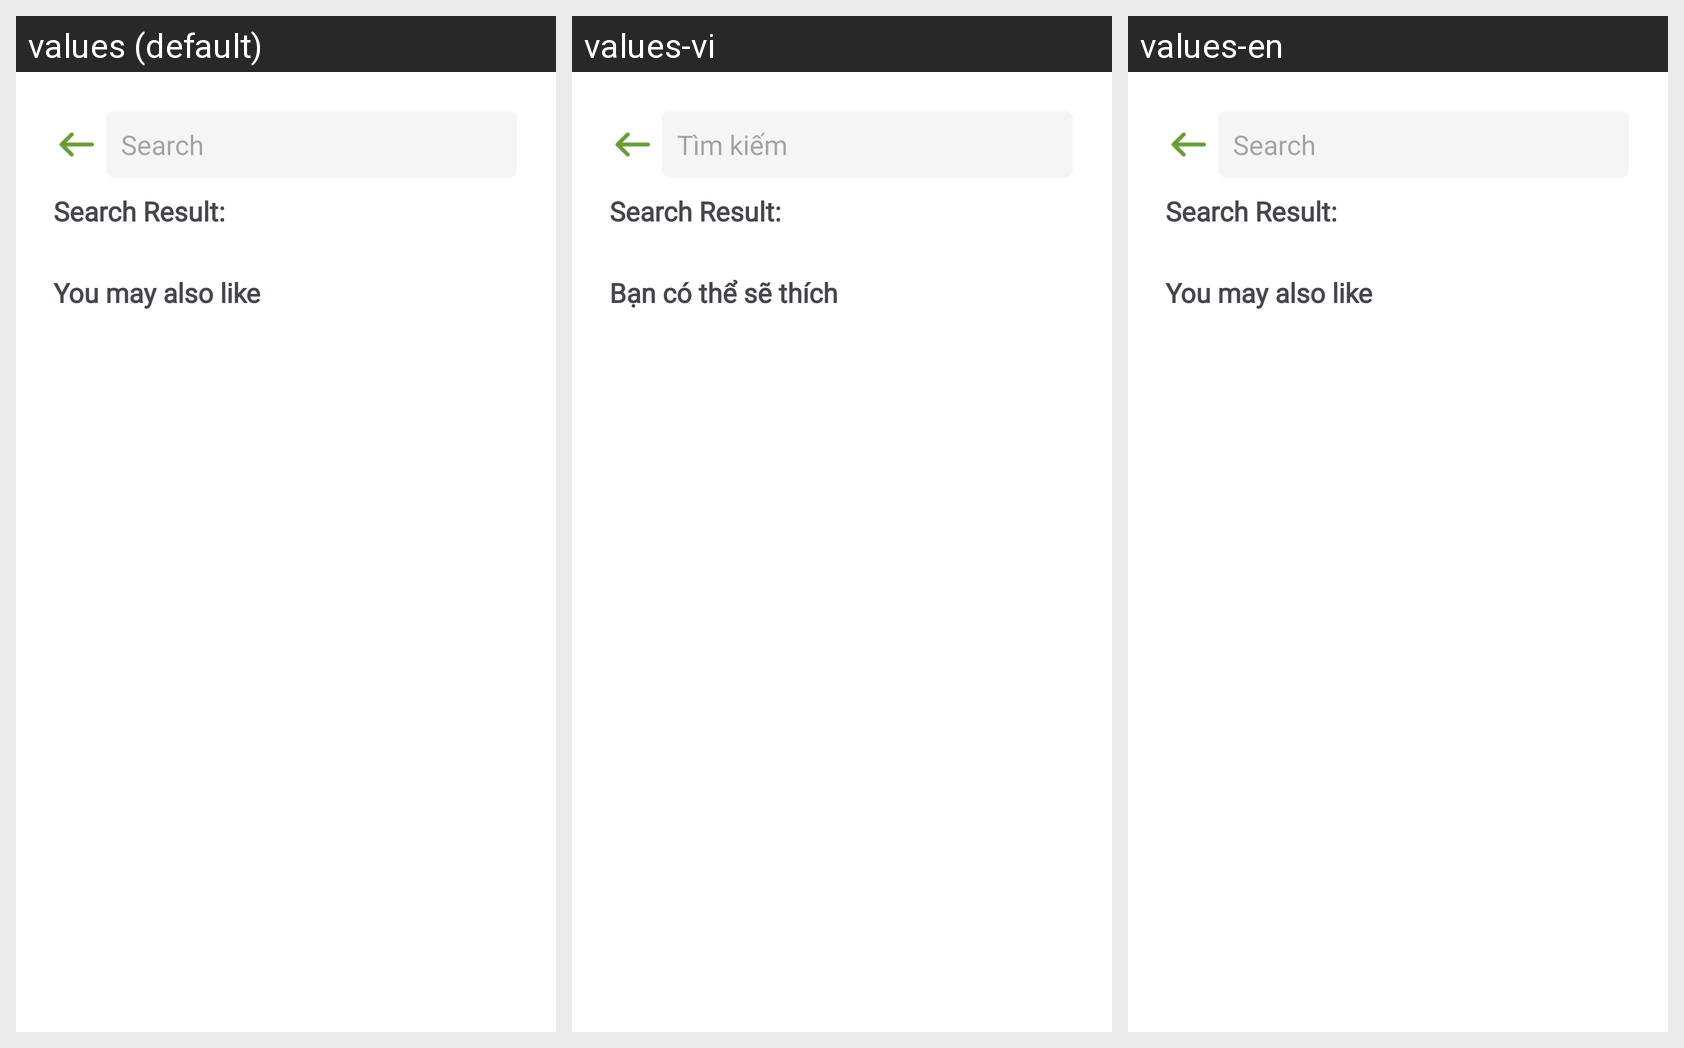

Here is an Android app screen in its default locale and in the app's own translations. Write out the translated-string differences for the strings that appear on this screen.
Android screen res/layout/activity_search_result.xml rendered under 3 locales, left to right: values (default), values-vi, values-en. Device: Nexus 5 (rendered at 1080×1920; each locale shown at half size, 540×960, under a caption strip naming it); theme Theme.MobileCommerceProject01.
Strings drawn on this screen, with the default value and each locale's value (text and hints the layout hard-codes, and strings that could not be matched under every locale, appear in the picture but are not listed):

hint_search
  values: Search
  values-vi: Tìm kiếm
  values-en: Search  [not translated; the default value is used]

str_also_like
  values: You may also like
  values-vi: Bạn có thể sẽ thích
  values-en: You may also like  [not translated; the default value is used]
